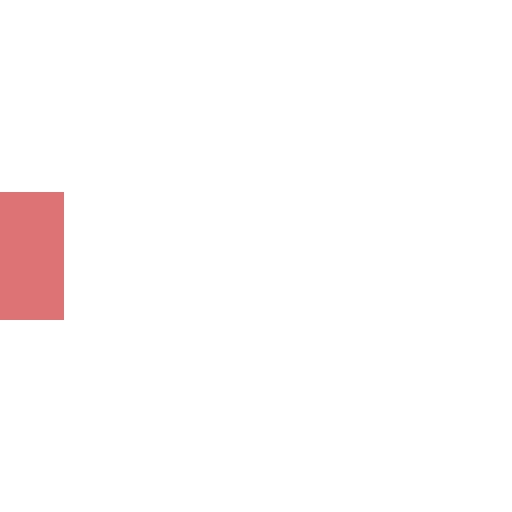
t = 0.00 s
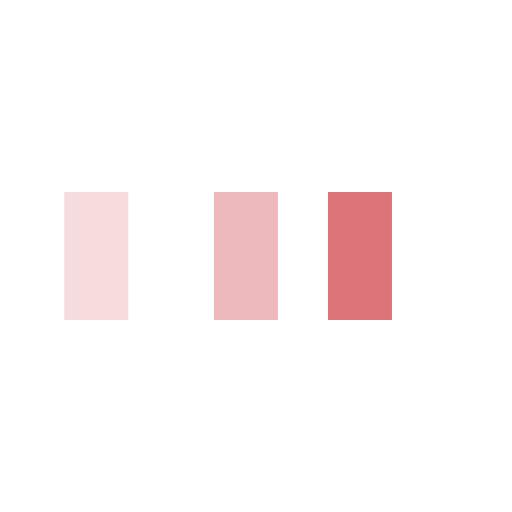
t = 0.25 s
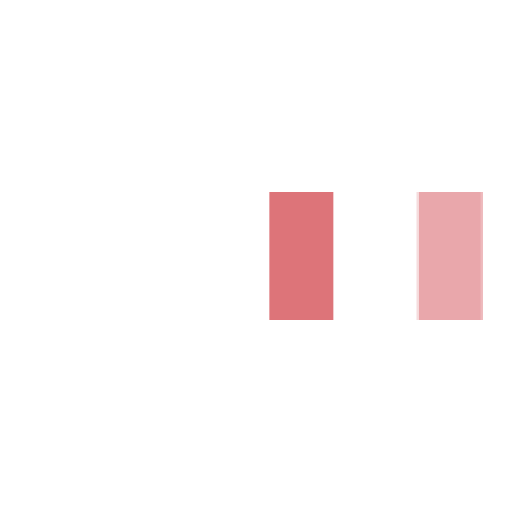
t = 0.58 s
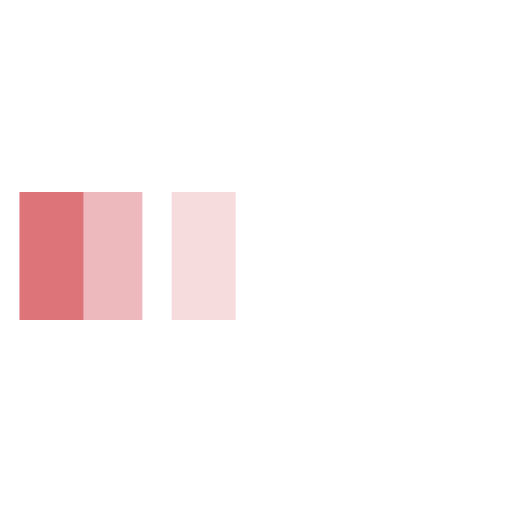
t = 0.85 s
t = 1.13 s: frame unchanged from t = 0.00 s, image omitted
t = 1.45 s: frame unchanged from t = 0.00 s, image omitted

The animated SVG that drew these frames (rendered in a browser with its animation timeline set to each time). Animation: 3 SMIL elements (animateTransform=3); one cycle of 1.70 s, repeats indefinitely.

<svg xmlns="http://www.w3.org/2000/svg" viewBox="0 0 32 32" width="32" height="32" fill="#dd7479">
  <path transform="translate(0 0)" d="M0 12 V20 H4 V12z">
    <animateTransform attributeName="transform" type="translate" values="0 0; 28 0; 0 0; 0 0" dur="1.5s" begin="0" repeatCount="indefinite" keytimes="0;0.3;0.6;1" keySplines="0.2 0.2 0.4 0.8;0.2 0.2 0.4 0.8;0.2 0.2 0.4 0.8" calcMode="spline" />
  </path>
  <path opacity="0.5" transform="translate(0 0)" d="M0 12 V20 H4 V12z">
    <animateTransform attributeName="transform" type="translate" values="0 0; 28 0; 0 0; 0 0" dur="1.5s" begin="0.1s" repeatCount="indefinite" keytimes="0;0.3;0.6;1" keySplines="0.2 0.2 0.4 0.8;0.2 0.2 0.4 0.8;0.2 0.2 0.4 0.8" calcMode="spline" />
  </path>
  <path opacity="0.25" transform="translate(0 0)" d="M0 12 V20 H4 V12z">
    <animateTransform attributeName="transform" type="translate" values="0 0; 28 0; 0 0; 0 0" dur="1.5s" begin="0.2s" repeatCount="indefinite" keytimes="0;0.3;0.6;1" keySplines="0.2 0.2 0.4 0.8;0.2 0.2 0.4 0.8;0.2 0.2 0.4 0.8" calcMode="spline" />
  </path>
</svg>
